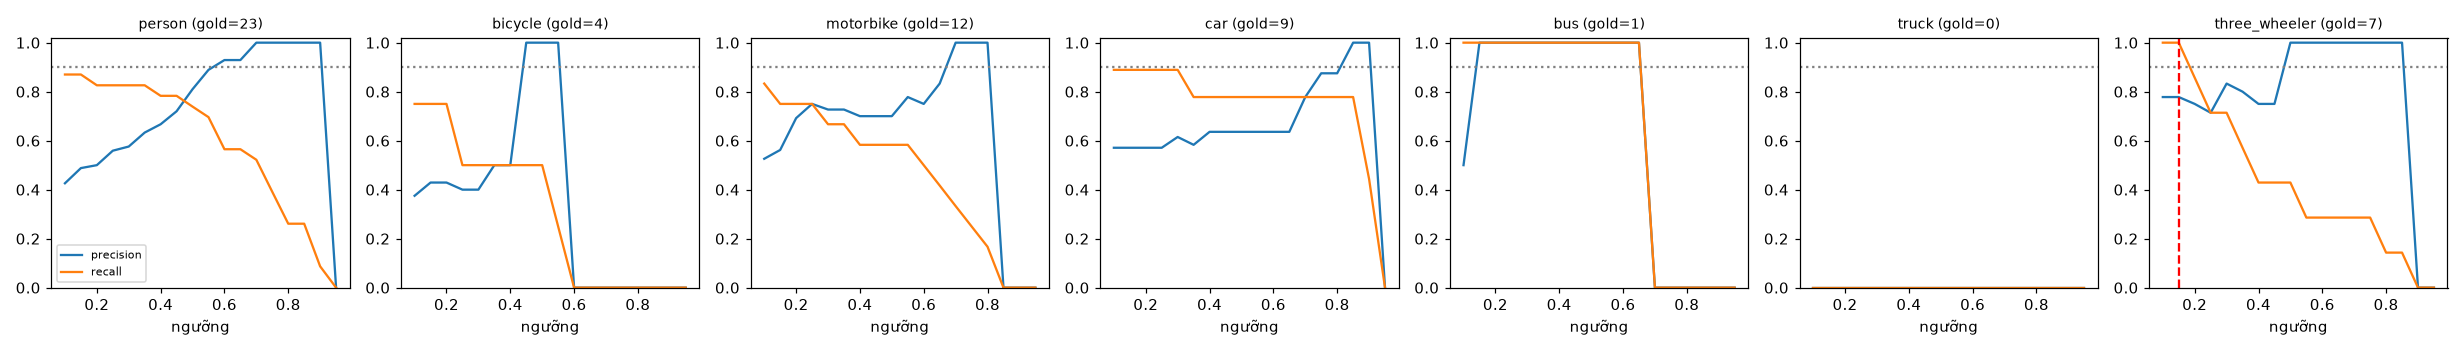

Values plotted in this chart, from the file beside it:
class, thr, tp, fp, fn, precision, recall, f1, n_gold
person, 0.1, 20, 27, 3, 0.426, 0.87, 0.571, 23
person, 0.15, 20, 21, 3, 0.488, 0.87, 0.625, 23
person, 0.2, 19, 19, 4, 0.5, 0.826, 0.623, 23
person, 0.25, 19, 15, 4, 0.559, 0.826, 0.667, 23
person, 0.3, 19, 14, 4, 0.576, 0.826, 0.679, 23
person, 0.35, 19, 11, 4, 0.633, 0.826, 0.717, 23
person, 0.4, 18, 9, 5, 0.667, 0.783, 0.72, 23
person, 0.45, 18, 7, 5, 0.72, 0.783, 0.75, 23
person, 0.5, 17, 4, 6, 0.81, 0.739, 0.773, 23
person, 0.55, 16, 2, 7, 0.889, 0.696, 0.78, 23
person, 0.6, 13, 1, 10, 0.929, 0.565, 0.703, 23
person, 0.65, 13, 1, 10, 0.929, 0.565, 0.703, 23
person, 0.7, 12, 0, 11, 1.0, 0.522, 0.686, 23
person, 0.75, 9, 0, 14, 1.0, 0.391, 0.562, 23
person, 0.8, 6, 0, 17, 1.0, 0.261, 0.414, 23
person, 0.85, 6, 0, 17, 1.0, 0.261, 0.414, 23
person, 0.9, 2, 0, 21, 1.0, 0.087, 0.16, 23
person, 0.95, 0, 0, 23, 0.0, 0.0, 0.0, 23
bicycle, 0.1, 3, 5, 1, 0.375, 0.75, 0.5, 4
bicycle, 0.15, 3, 4, 1, 0.429, 0.75, 0.545, 4
bicycle, 0.2, 3, 4, 1, 0.429, 0.75, 0.545, 4
bicycle, 0.25, 2, 3, 2, 0.4, 0.5, 0.444, 4
bicycle, 0.3, 2, 3, 2, 0.4, 0.5, 0.444, 4
bicycle, 0.35, 2, 2, 2, 0.5, 0.5, 0.5, 4
bicycle, 0.4, 2, 2, 2, 0.5, 0.5, 0.5, 4
bicycle, 0.45, 2, 0, 2, 1.0, 0.5, 0.667, 4
bicycle, 0.5, 2, 0, 2, 1.0, 0.5, 0.667, 4
bicycle, 0.55, 1, 0, 3, 1.0, 0.25, 0.4, 4
bicycle, 0.6, 0, 0, 4, 0.0, 0.0, 0.0, 4
bicycle, 0.65, 0, 0, 4, 0.0, 0.0, 0.0, 4
bicycle, 0.7, 0, 0, 4, 0.0, 0.0, 0.0, 4
bicycle, 0.75, 0, 0, 4, 0.0, 0.0, 0.0, 4
bicycle, 0.8, 0, 0, 4, 0.0, 0.0, 0.0, 4
bicycle, 0.85, 0, 0, 4, 0.0, 0.0, 0.0, 4
bicycle, 0.9, 0, 0, 4, 0.0, 0.0, 0.0, 4
bicycle, 0.95, 0, 0, 4, 0.0, 0.0, 0.0, 4
motorbike, 0.1, 10, 9, 2, 0.526, 0.833, 0.645, 12
motorbike, 0.15, 9, 7, 3, 0.562, 0.75, 0.643, 12
motorbike, 0.2, 9, 4, 3, 0.692, 0.75, 0.72, 12
motorbike, 0.25, 9, 3, 3, 0.75, 0.75, 0.75, 12
motorbike, 0.3, 8, 3, 4, 0.727, 0.667, 0.696, 12
motorbike, 0.35, 8, 3, 4, 0.727, 0.667, 0.696, 12
motorbike, 0.4, 7, 3, 5, 0.7, 0.583, 0.636, 12
motorbike, 0.45, 7, 3, 5, 0.7, 0.583, 0.636, 12
motorbike, 0.5, 7, 3, 5, 0.7, 0.583, 0.636, 12
motorbike, 0.55, 7, 2, 5, 0.778, 0.583, 0.667, 12
motorbike, 0.6, 6, 2, 6, 0.75, 0.5, 0.6, 12
motorbike, 0.65, 5, 1, 7, 0.833, 0.417, 0.556, 12
motorbike, 0.7, 4, 0, 8, 1.0, 0.333, 0.5, 12
motorbike, 0.75, 3, 0, 9, 1.0, 0.25, 0.4, 12
motorbike, 0.8, 2, 0, 10, 1.0, 0.167, 0.286, 12
motorbike, 0.85, 0, 0, 12, 0.0, 0.0, 0.0, 12
motorbike, 0.9, 0, 0, 12, 0.0, 0.0, 0.0, 12
motorbike, 0.95, 0, 0, 12, 0.0, 0.0, 0.0, 12
car, 0.1, 8, 6, 1, 0.571, 0.889, 0.696, 9
car, 0.15, 8, 6, 1, 0.571, 0.889, 0.696, 9
car, 0.2, 8, 6, 1, 0.571, 0.889, 0.696, 9
car, 0.25, 8, 6, 1, 0.571, 0.889, 0.696, 9
car, 0.3, 8, 5, 1, 0.615, 0.889, 0.727, 9
car, 0.35, 7, 5, 2, 0.583, 0.778, 0.667, 9
... 66 more rows
